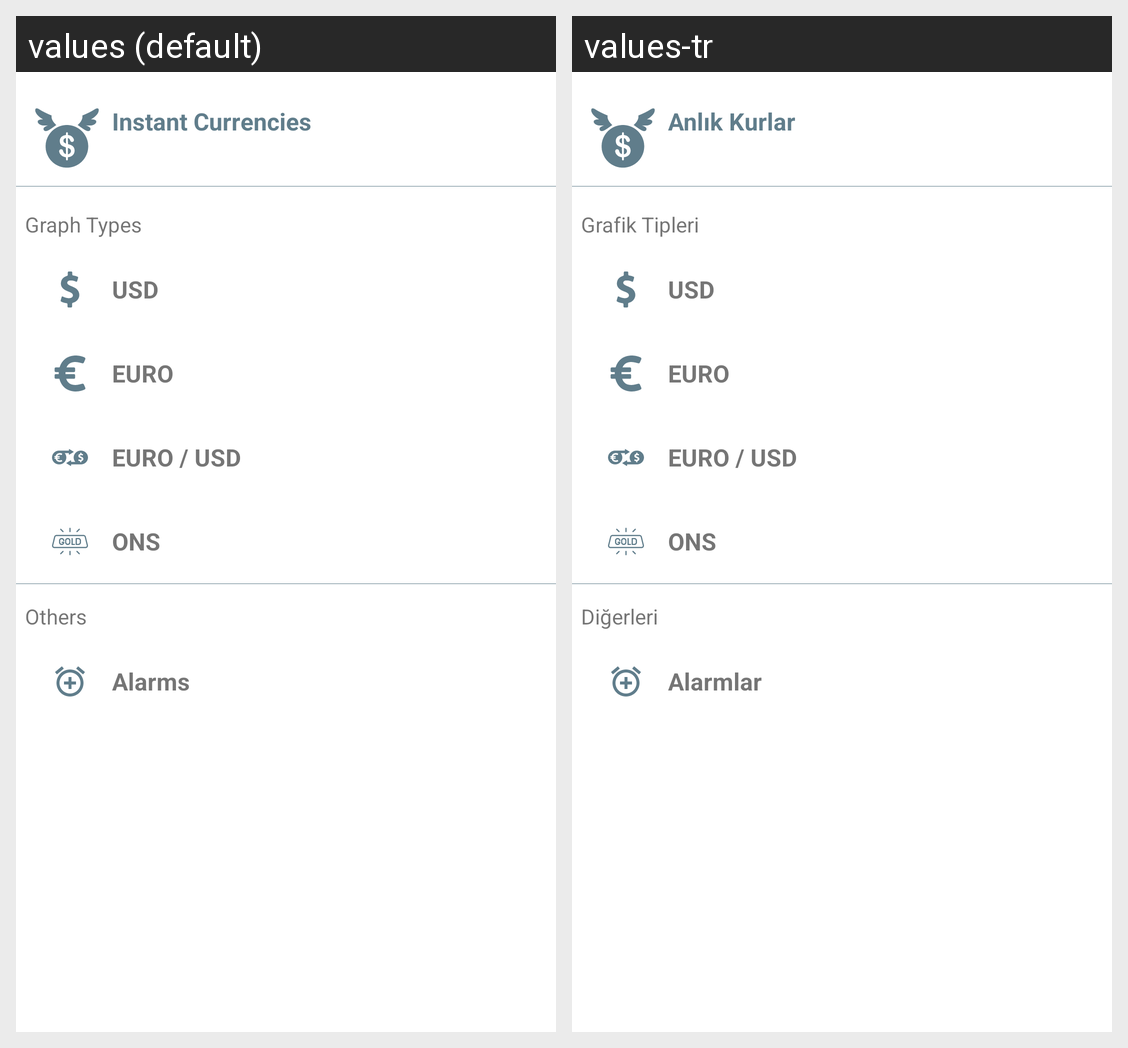

Strings drawn on this Android screen and how each of the app's shown locales translates them:
Android screen res/layout/bottom_navigation.xml rendered under 2 locales, left to right: values (default), values-tr. Device: Nexus 5 (rendered at 1080×1920; each locale shown at half size, 540×960, under a caption strip naming it); theme AppTheme.
Strings drawn on this screen, with the default value and each locale's value (text and hints the layout hard-codes, and strings that could not be matched under every locale, appear in the picture but are not listed):

app_name
  values: Instant Currencies
  values-tr: Anlık Kurlar

graph_types
  values: Graph Types
  values-tr: Grafik Tipleri

others
  values: Others
  values-tr: Diğerleri

alarms
  values: Alarms
  values-tr: Alarmlar
